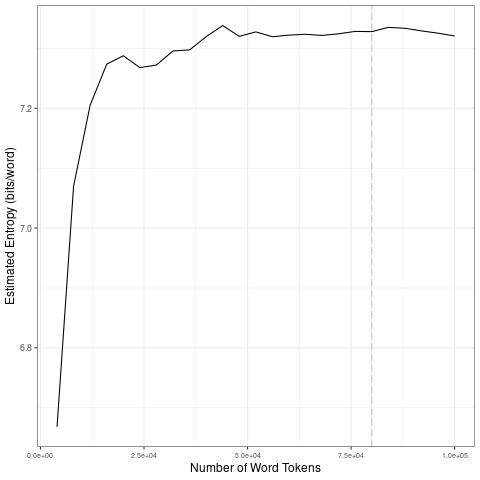

Source data for this figure (header and first rows):
file, entropy.Corpus.Size, entropy.Entropy, sd.Corpus.Size, sd.SD
data/covid-clean/2020_by_en/2020-07-16_t…, 4000, 6.668, 20000, 0.2568
data/covid-clean/2020_by_en/2020-07-16_t…, 8000, 7.07, 40000, 0.02099
data/covid-clean/2020_by_en/2020-07-16_t…, 12000, 7.205, 60000, 0.007748
data/covid-clean/2020_by_en/2020-07-16_t…, 16000, 7.274, 80000, 0.002897
data/covid-clean/2020_by_en/2020-07-16_t…, 20000, 7.288, 1e+05, 0.005903
data/covid-clean/2020_by_en/2020-07-16_t…, 24000, 7.268, 20000, 0.2568
data/covid-clean/2020_by_en/2020-07-16_t…, 28000, 7.272, 40000, 0.02099
data/covid-clean/2020_by_en/2020-07-16_t…, 32000, 7.296, 60000, 0.007748
data/covid-clean/2020_by_en/2020-07-16_t…, 36000, 7.297, 80000, 0.002897
data/covid-clean/2020_by_en/2020-07-16_t…, 40000, 7.32, 1e+05, 0.005903
data/covid-clean/2020_by_en/2020-07-16_t…, 44000, 7.338, 20000, 0.2568
data/covid-clean/2020_by_en/2020-07-16_t…, 48000, 7.32, 40000, 0.02099
data/covid-clean/2020_by_en/2020-07-16_t…, 52000, 7.328, 60000, 0.007748
data/covid-clean/2020_by_en/2020-07-16_t…, 56000, 7.319, 80000, 0.002897
data/covid-clean/2020_by_en/2020-07-16_t…, 60000, 7.322, 1e+05, 0.005903
data/covid-clean/2020_by_en/2020-07-16_t…, 64000, 7.324, 20000, 0.2568
data/covid-clean/2020_by_en/2020-07-16_t…, 68000, 7.322, 40000, 0.02099
data/covid-clean/2020_by_en/2020-07-16_t…, 72000, 7.324, 60000, 0.007748
data/covid-clean/2020_by_en/2020-07-16_t…, 76000, 7.328, 80000, 0.002897
data/covid-clean/2020_by_en/2020-07-16_t…, 80000, 7.328, 1e+05, 0.005903
data/covid-clean/2020_by_en/2020-07-16_t…, 84000, 7.335, 20000, 0.2568
data/covid-clean/2020_by_en/2020-07-16_t…, 88000, 7.334, 40000, 0.02099
data/covid-clean/2020_by_en/2020-07-16_t…, 92000, 7.329, 60000, 0.007748
data/covid-clean/2020_by_en/2020-07-16_t…, 96000, 7.325, 80000, 0.002897
data/covid-clean/2020_by_en/2020-07-16_t…, 1e+05, 7.321, 1e+05, 0.005903
